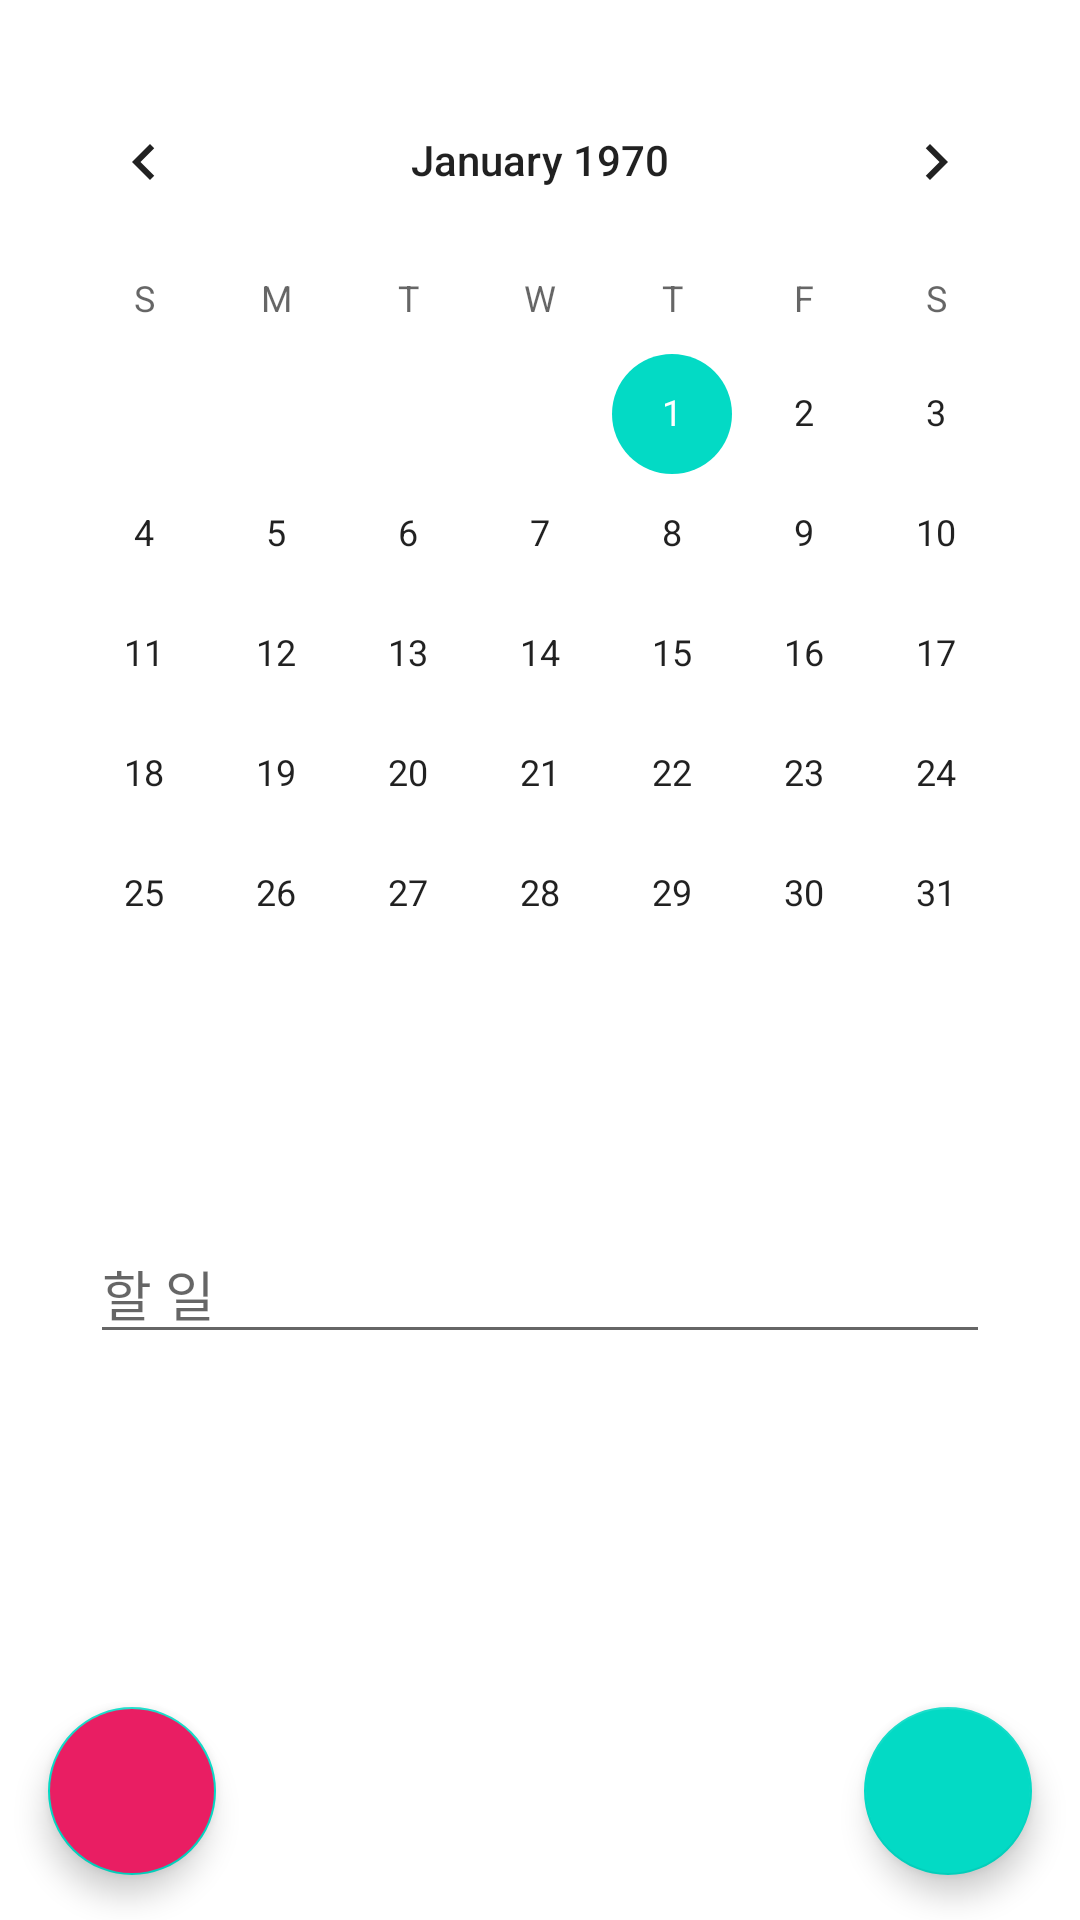

Write the Android layout XML for this screen, with the resource values it uses.
<!-- AndroidManifest.xml: application theme Theme.Room_exam -->
<!-- res/layout/fragment_second.xml -->
<?xml version="1.0" encoding="utf-8"?>
<androidx.constraintlayout.widget.ConstraintLayout xmlns:android="http://schemas.android.com/apk/res/android"
    xmlns:app="http://schemas.android.com/apk/res-auto"
    xmlns:tools="http://schemas.android.com/tools"
    android:layout_width="match_parent"
    android:layout_height="match_parent"
    tools:context=".ui.SecondFragment">

    <CalendarView
        android:id="@+id/calendarView"
        android:layout_width="wrap_content"
        android:layout_height="wrap_content"
        android:layout_marginTop="20dp"
        app:layout_constraintEnd_toEndOf="parent"
        app:layout_constraintStart_toStartOf="parent"
        app:layout_constraintTop_toTopOf="parent" />

    <EditText
        android:id="@+id/todoEditText"
        android:layout_width="300dp"
        android:layout_height="wrap_content"
        android:layout_marginTop="50dp"
        android:hint="@string/hint_text"
        android:inputType="text"
        app:layout_constraintEnd_toEndOf="parent"
        app:layout_constraintStart_toStartOf="parent"
        app:layout_constraintTop_toBottomOf="@+id/calendarView" />

    <com.google.android.material.floatingactionbutton.FloatingActionButton
        android:id="@+id/doneFab"
        android:layout_width="wrap_content"
        android:layout_height="wrap_content"
        android:layout_marginEnd="16dp"
        android:layout_marginBottom="15dp"
        android:clickable="true"
        android:src="@drawable/ic_baseline_check_24"
        app:layout_constraintBottom_toBottomOf="parent"
        app:layout_constraintEnd_toEndOf="parent" />

    <com.google.android.material.floatingactionbutton.FloatingActionButton
        android:id="@+id/deleteFab"
        android:layout_width="wrap_content"
        android:layout_height="wrap_content"
        android:layout_marginStart="16dp"
        android:layout_marginBottom="15dp"
        android:backgroundTint="#E91E63"
        android:clickable="true"
        android:src="@drawable/ic_baseline_delete_24"
        app:layout_constraintBottom_toBottomOf="parent"
        app:layout_constraintStart_toStartOf="parent" />

</androidx.constraintlayout.widget.ConstraintLayout>
<!-- resources referenced by this layout -->
<resources>
  <string name="hint_text">할 일</string>
  <style name="Theme.Room_exam" parent="Theme.MaterialComponents.DayNight.DarkActionBar">
          
          <item name="colorPrimary">@color/purple_500</item>
          <item name="colorPrimaryVariant">@color/purple_700</item>
          <item name="colorOnPrimary">@color/white</item>
          
          <item name="colorSecondary">@color/teal_200</item>
          <item name="colorSecondaryVariant">@color/teal_700</item>
          <item name="colorOnSecondary">@color/black</item>
          
          <item name="android:statusBarColor" tools:targetApi="l">?attr/colorPrimaryVariant</item>
      </style>
  <!-- not gathered from this repository: default colours our renderer supplied (Android Studio template values) -->
  <color name="purple_500">#FF6200EE</color>
  <color name="purple_700">#FF3700B3</color>
  <color name="teal_200">#FF03DAC5</color>
  <color name="teal_700">#FF018786</color>
  <color name="black">#FF000000</color>
  <color name="white">#FFFFFFFF</color>
</resources>
